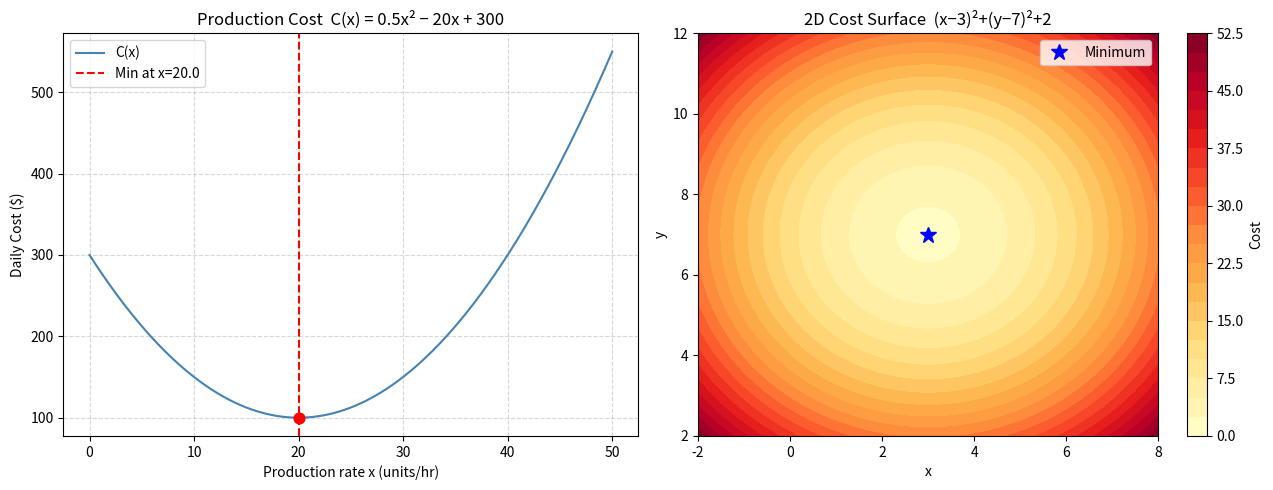

Generate this figure with matplotlib: (Note: this script raises an exception after producing the figure.)
"""
BIT 2118: Scientific Computing
Task 19 – Numerical Optimization
Real-World Case: Minimizing Production Cost for a Manufacturing Facility

A factory's daily production cost (in $) depends on the number of units x
produced per hour:

  C(x) = 0.5*x^2 - 20*x + 300

This is a quadratic with a clear minimum. The analytical minimum is at
x = 20 units/hour (vertex of parabola). We use:
  1. Brute force grid search
  2. scipy.optimize.minimize_scalar  (single variable)
  3. scipy.optimize.minimize  (gradient-based, multivariate demo)
  4. scipy.optimize.minimize with constraints (constrained optimization)
"""

import numpy as np
from scipy.optimize import minimize_scalar, minimize
import matplotlib.pyplot as plt

# ── 1. Define cost function ───────────────────────────────────────────────────
def cost(x):
    return 0.5 * x**2 - 20 * x + 300

# Exact minimum: dC/dx = x - 20 = 0  → x = 20, C = 100
print("=== Production Cost Optimization ===")
print(f"  C(x) = 0.5x² - 20x + 300")
print(f"  Analytic minimum: x = 20, C(20) = {cost(20)}")

# ── 2. Brute force grid search ────────────────────────────────────────────────
x_grid = np.arange(0, 51, 1.0)
c_grid = cost(x_grid)
x_min_grid = x_grid[np.argmin(c_grid)]
print(f"\n  Grid search minimum : x = {x_min_grid},  C = {cost(x_min_grid):.2f}")

# ── 3. scipy.optimize.minimize_scalar ────────────────────────────────────────
result_sc = minimize_scalar(cost, bounds=(0, 50), method="bounded")
print(f"  minimize_scalar     : x = {result_sc.x:.6f},  C = {result_sc.fun:.6f}")
print(f"  Converged: {result_sc.success}")

# ── 4. Multivariate: 2D cost surface ──────────────────────────────────────────
# C(x, y) = (x - 3)^2 + (y - 7)^2 + 2  → minimum at (3, 7)
def cost2d(xy):
    x, y = xy
    return (x - 3)**2 + (y - 7)**2 + 2

result_2d = minimize(cost2d, x0=[0, 0], method="Nelder-Mead")
print(f"\n  2D minimization (x-3)²+(y-7)²+2:")
print(f"    Minimum at x={result_2d.x[0]:.4f}, y={result_2d.x[1]:.4f}")
print(f"    Minimum value = {result_2d.fun:.6f}  (expected 2.0)")

# ── 5. Constrained optimization ──────────────────────────────────────────────
# Maximize profit: P(x) = 30x - C(x) = 30x - 0.5x² + 20x - 300
# Constraints: x ≥ 5 (minimum run) and x ≤ 40 (machine capacity)
def neg_profit(x):
    # minimize negative profit = maximize profit
    return -(30 * x - cost(x))

from scipy.optimize import minimize as sp_minimize
result_con = sp_minimize(neg_profit, x0=[20], method="SLSQP",
                         bounds=[(5, 40)])
x_opt = result_con.x[0]
print(f"\n  Constrained profit maximization (5 ≤ x ≤ 40):")
print(f"    Optimal production rate: x = {x_opt:.4f} units/hr")
print(f"    Maximum profit: ${-result_con.fun:.2f}")

# ── 6. Experiment – change cost function (steeper quadratic) ─────────────────
def cost_exp(x):
    return 2 * x**2 - 20 * x + 300    # steeper parabola

result_exp = minimize_scalar(cost_exp, bounds=(0, 50), method="bounded")
print(f"\n=== Experiment: Steeper cost (2x² instead of 0.5x²) ===")
print(f"  Optimal x = {result_exp.x:.4f},  C = {result_exp.fun:.4f}")
print(f"  Analytic: x = 5.0,  C = {cost_exp(5)}")
print("  Steeper parabola → optimal quantity shifts toward lower production.")

# ── 7. Visualisation ─────────────────────────────────────────────────────────
x_plot = np.linspace(0, 50, 300)

fig, axes = plt.subplots(1, 2, figsize=(13, 5))

# 1D cost curve
axes[0].plot(x_plot, cost(x_plot), color="steelblue", label="C(x)")
axes[0].axvline(x=result_sc.x, color="red", linestyle="--",
                label=f"Min at x={result_sc.x:.1f}")
axes[0].scatter([result_sc.x], [result_sc.fun], color="red", zorder=5, s=60)
axes[0].set_title("Production Cost  C(x) = 0.5x² − 20x + 300")
axes[0].set_xlabel("Production rate x (units/hr)")
axes[0].set_ylabel("Daily Cost ($)")
axes[0].legend()
axes[0].grid(True, linestyle="--", alpha=0.5)

# 2D cost surface contour
x2 = np.linspace(-2, 8, 100)
y2 = np.linspace(2, 12, 100)
X2, Y2 = np.meshgrid(x2, y2)
Z2 = (X2 - 3)**2 + (Y2 - 7)**2 + 2
cs = axes[1].contourf(X2, Y2, Z2, levels=20, cmap="YlOrRd")
axes[1].plot(result_2d.x[0], result_2d.x[1], "b*", markersize=12, label="Minimum")
axes[1].set_title("2D Cost Surface  (x−3)²+(y−7)²+2")
axes[1].set_xlabel("x")
axes[1].set_ylabel("y")
axes[1].legend()
plt.colorbar(cs, ax=axes[1], label="Cost")

plt.tight_layout()
plt.savefig("results/Task_19_optimization.png", dpi=120)
plt.show()
print("\nPlot saved → results/Task_19_optimization.png")
